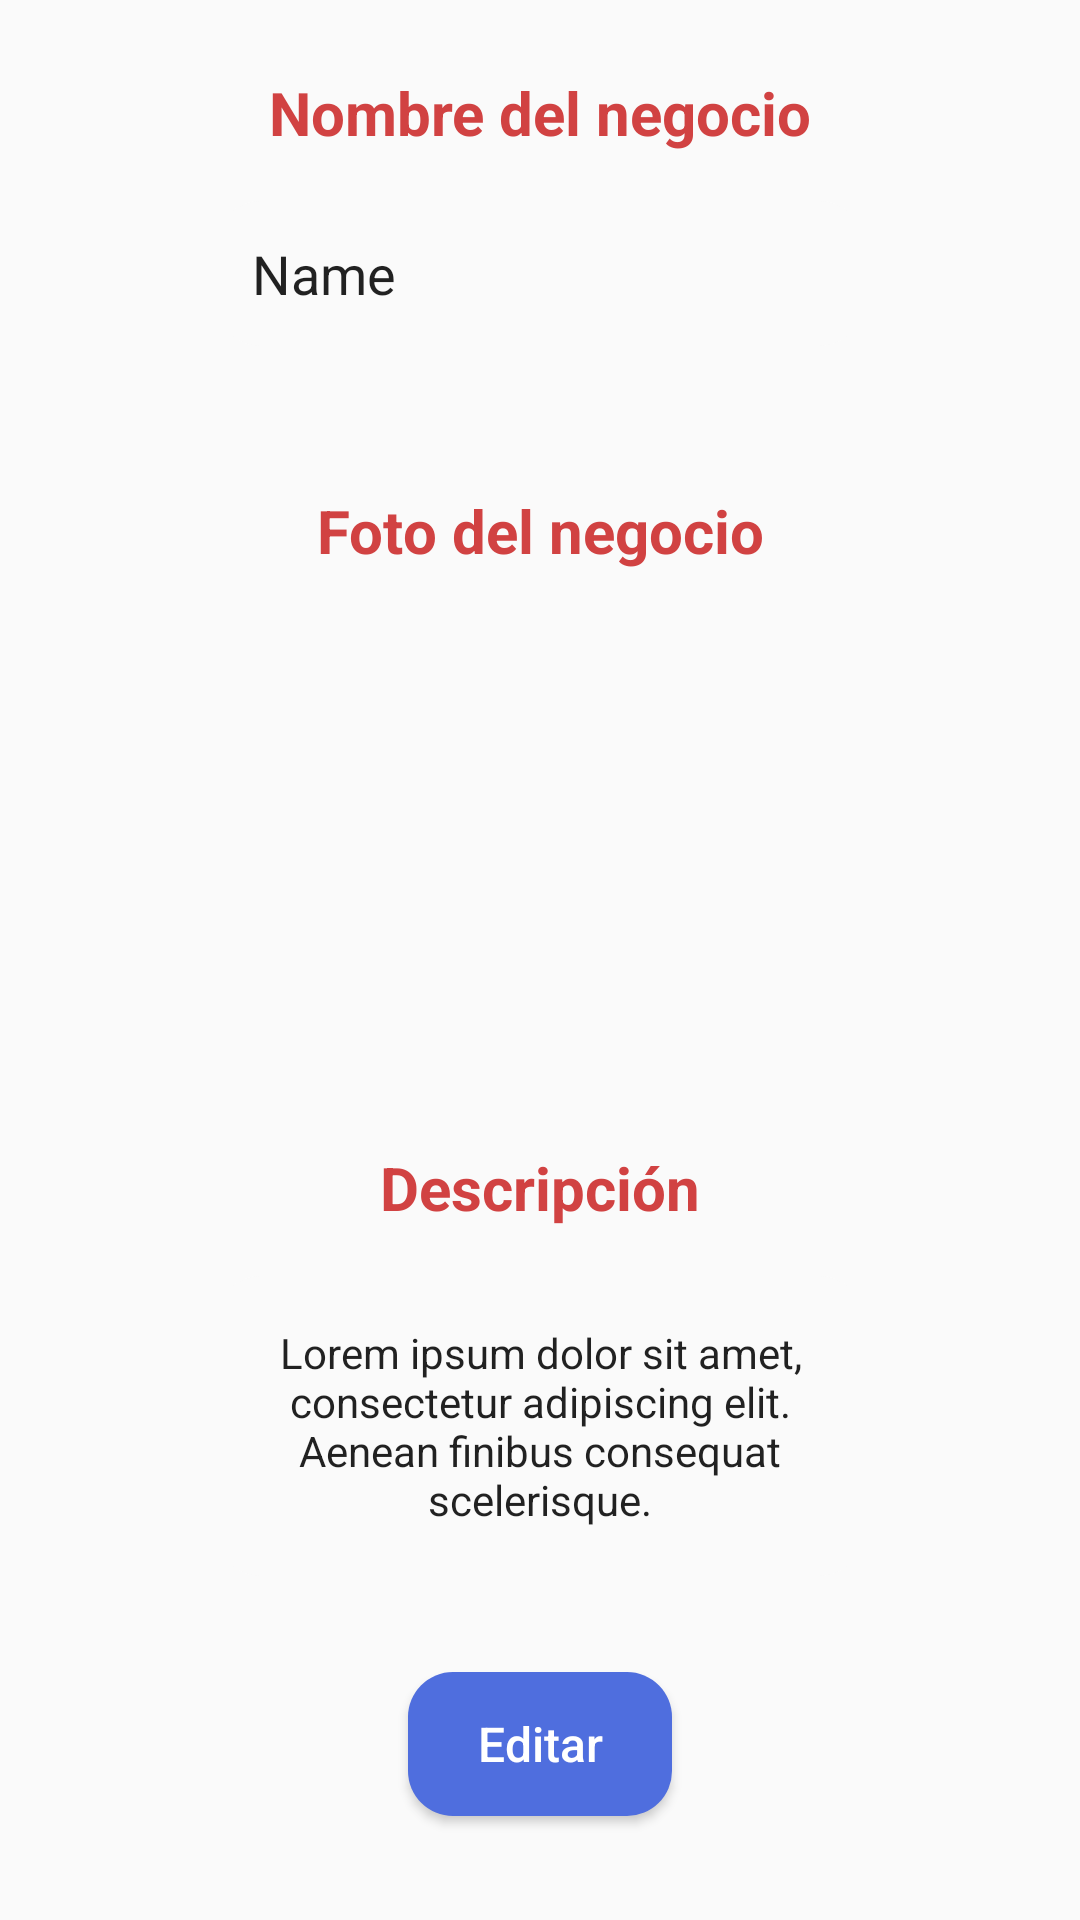

Here is an Android app screen rendered from its layout file. Give the layout XML and the strings, colors and styles it references.
<!-- AndroidManifest.xml: application theme AppTheme -->
<!-- res/layout/fragment_edit_profile.xml -->
<?xml version="1.0" encoding="utf-8"?>
<androidx.constraintlayout.widget.ConstraintLayout xmlns:android="http://schemas.android.com/apk/res/android"
    xmlns:app="http://schemas.android.com/apk/res-auto"
    xmlns:tools="http://schemas.android.com/tools"
    android:layout_width="match_parent"
    android:layout_height="match_parent"
    android:background="@color/colorLightGray">

    <androidx.constraintlayout.widget.ConstraintLayout
        android:id="@+id/constraintLayout"
        style="@style/RoundCard"
        android:layout_width="0dp"
        android:layout_height="wrap_content"
        android:layout_marginStart="24dp"
        android:layout_marginTop="8dp"
        android:layout_marginEnd="24dp"
        app:layout_constraintEnd_toEndOf="parent"
        app:layout_constraintHorizontal_bias="0.0"
        app:layout_constraintStart_toStartOf="parent"
        app:layout_constraintTop_toTopOf="parent">

        <TextView
            android:id="@+id/textView"
            style="@style/AppTitle"
            android:layout_width="wrap_content"
            android:layout_height="wrap_content"
            android:layout_marginTop="16dp"
            android:text="Nombre del negocio"
            app:layout_constraintEnd_toEndOf="parent"
            app:layout_constraintStart_toStartOf="parent"
            app:layout_constraintTop_toTopOf="parent" />

        <EditText
            android:id="@+id/nameET"
            style="@style/AppEditText"
            android:layout_width="0dp"
            android:layout_height="wrap_content"
            android:layout_marginStart="48dp"
            android:layout_marginTop="16dp"
            android:layout_marginEnd="48dp"
            android:layout_marginBottom="16dp"
            android:ems="10"
            android:inputType="textPersonName"
            android:text="Name"
            app:layout_constraintBottom_toBottomOf="parent"
            app:layout_constraintEnd_toEndOf="parent"
            app:layout_constraintStart_toStartOf="parent"
            app:layout_constraintTop_toBottomOf="@+id/textView" />
    </androidx.constraintlayout.widget.ConstraintLayout>

    <androidx.constraintlayout.widget.ConstraintLayout
        android:id="@+id/constraintLayout3"
        style="@style/RoundCard"
        android:layout_width="360dp"
        android:layout_height="wrap_content"
        android:layout_marginStart="24dp"
        android:layout_marginTop="16dp"
        android:layout_marginEnd="24dp"
        app:layout_constraintEnd_toEndOf="parent"
        app:layout_constraintStart_toStartOf="parent"
        app:layout_constraintTop_toBottomOf="@+id/constraintLayout">

        <TextView
            android:id="@+id/textView2"
            style="@style/AppTitle"
            android:layout_width="wrap_content"
            android:layout_height="wrap_content"
            android:layout_marginTop="16dp"
            android:text="Foto del negocio"
            app:layout_constraintEnd_toEndOf="parent"
            app:layout_constraintStart_toStartOf="parent"
            app:layout_constraintTop_toTopOf="parent" />

        <ImageView
            android:id="@+id/imageView2"
            android:layout_width="128dp"
            android:layout_height="128dp"
            android:layout_marginTop="16dp"
            android:layout_marginBottom="16dp"
            android:adjustViewBounds="true"
            android:cropToPadding="true"
            android:scaleType="centerCrop"
            android:src="@drawable/baseline_photo_camera_black_48dp"
            app:layout_constraintBottom_toBottomOf="parent"
            app:layout_constraintEnd_toEndOf="parent"
            app:layout_constraintStart_toStartOf="parent"
            app:layout_constraintTop_toBottomOf="@+id/textView2" />
    </androidx.constraintlayout.widget.ConstraintLayout>

    <androidx.constraintlayout.widget.ConstraintLayout
        android:id="@+id/constraintLayout2"
        style="@style/RoundCard"
        android:layout_width="0dp"
        android:layout_height="wrap_content"
        android:layout_marginStart="24dp"
        android:layout_marginTop="16dp"
        android:layout_marginEnd="24dp"
        app:layout_constraintEnd_toEndOf="parent"
        app:layout_constraintStart_toStartOf="parent"
        app:layout_constraintTop_toBottomOf="@+id/constraintLayout3">

        <TextView
            android:id="@+id/textView3"
            style="@style/AppTitle"
            android:layout_width="wrap_content"
            android:layout_height="wrap_content"
            android:layout_marginTop="16dp"
            android:text="Descripción"
            app:layout_constraintEnd_toEndOf="parent"
            app:layout_constraintStart_toStartOf="parent"
            app:layout_constraintTop_toTopOf="parent" />

        <EditText
            android:id="@+id/descriptionET"
            style="@style/AppEditText"
            android:layout_width="0dp"
            android:layout_height="100dp"
            android:layout_marginStart="48dp"
            android:layout_marginTop="16dp"
            android:layout_marginEnd="48dp"
            android:layout_marginBottom="16dp"
            android:ems="10"
            android:gravity="center"
            android:inputType="textMultiLine"
            android:text="Lorem ipsum dolor sit amet, consectetur adipiscing elit. Aenean finibus consequat scelerisque."
            android:textSize="14sp"
            app:layout_constraintBottom_toBottomOf="parent"
            app:layout_constraintEnd_toEndOf="parent"
            app:layout_constraintHorizontal_bias="0.0"
            app:layout_constraintStart_toStartOf="parent"
            app:layout_constraintTop_toBottomOf="@+id/textView3"
            app:layout_constraintVertical_bias="0.0" />
    </androidx.constraintlayout.widget.ConstraintLayout>

    <Button
        android:id="@+id/editButton"
        style="@style/BlueButton"
        android:layout_width="wrap_content"
        android:layout_height="wrap_content"
        android:layout_marginTop="16dp"
        android:text="Editar"
        app:layout_constraintEnd_toEndOf="parent"
        app:layout_constraintStart_toStartOf="parent"
        app:layout_constraintTop_toBottomOf="@+id/constraintLayout2" />
</androidx.constraintlayout.widget.ConstraintLayout>
<!-- resources referenced by this layout -->
<resources>
  <color name="colorLightGray">#FAFAFA</color>
  <style name="AppEditText" parent="Widget.AppCompat.EditText">
          <item name="android:background">@drawable/edittextback</item>
          <item name="android:padding">12dp</item>
      </style>
  <style name="AppTitle" parent="Widget.AppCompat.TextView">
          <item name="android:textSize">20sp</item>
          <item name="android:textStyle">bold</item>
          <item name="android:textColor">@color/colorPrimary</item>
      </style>
  <style name="BlueButton" parent="Widget.AppCompat.Button">
          <item name="android:background">@drawable/buttonblue</item>
          <item name="android:textAllCaps">false</item>
          <item name="android:textColor">@android:color/white</item>
          <item name="android:textSize">16sp</item>
      </style>
  <style name="RoundCard">
          <item name="android:background">@drawable/cardback</item>
      </style>
  <style name="AppTheme" parent="Theme.AppCompat.Light.NoActionBar">
          
          <item name="colorPrimary">@color/colorPrimary</item>
          <item name="colorPrimaryDark">@color/colorPrimaryDark</item>
          <item name="colorAccent">@color/colorAccent</item>
      </style>
  <!-- drawable edittextback (drawable) -->
  <?xml version="1.0" encoding="utf-8"?>
  <shape android:shape="rectangle"
      xmlns:android="http://schemas.android.com/apk/res/android">
      <solid android:color="@color/colorLightGray"/>
      <corners android:radius="15dp"/>
  </shape>
  <color name="colorPrimary">#D14242</color>
  <!-- drawable buttonblue (drawable) -->
  <?xml version="1.0" encoding="utf-8"?>
  <shape android:shape="rectangle"
      xmlns:android="http://schemas.android.com/apk/res/android">
      <solid android:color="@color/colorAccent"/>
      <corners android:radius="15dp"/>
  </shape>
  <color name="colorPrimaryDark">#D14242</color>
  <color name="colorAccent">#4F6EDE</color>
</resources>
